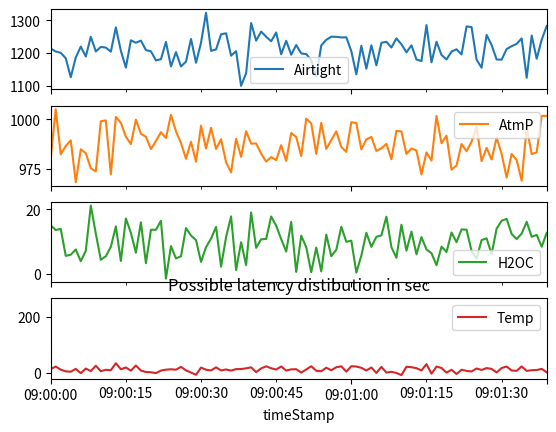
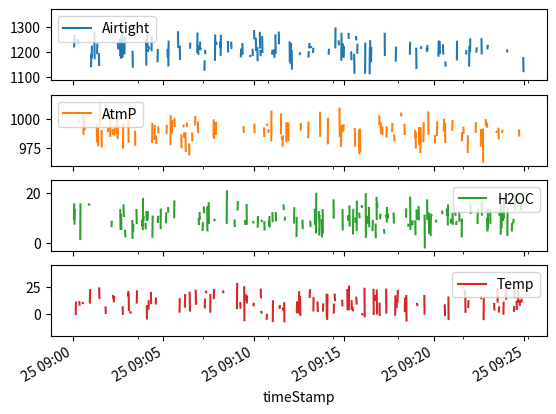
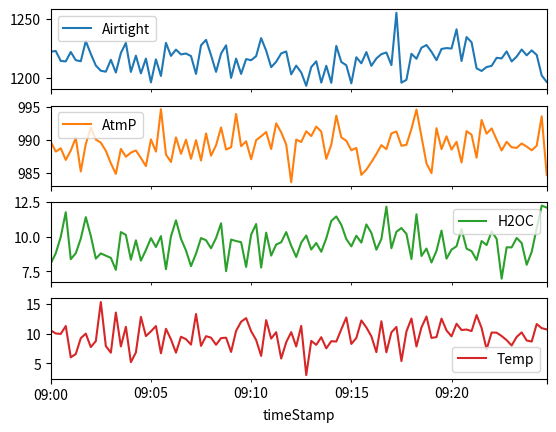

The script that saved these images, in order:
import datetime
import time
import pandas as pd
import matplotlib.pyplot as plt
import numpy as np
import random

sensorNames = ['AtmP','Temp','Airtight','H2OC']
sensorCenterLines = [989.21,9.45,1216.02,9.64]
standardDeviation = [8.35,8.42,39.98,4.23]



l_sensors = []
time_stamp_start = datetime.datetime(2022,11,25,9,0,0)
time_step = datetime.timedelta(seconds=1)
for i in range(100):
    for pos in range(0,4):
        l_sensors.append({
            'sensor': sensorNames[pos],
            'reading':np.random.normal(loc=sensorCenterLines[pos], scale=standardDeviation[pos]),
            'timeStamp':time_stamp_start + i* time_step
        })
        
df_sensors = pd.DataFrame(l_sensors)
df_sensors.head(10)

df_datas = pd.pivot_table(df_sensors,values = 'reading',index="timeStamp",columns="sensor",aggfunc='mean')
df_datas.head(10)

df_datas.plot(subplots = True);

mu, sigma = 0, 0.2 # mean and standard deviation
s = np.abs(np.random.normal(mu, sigma, 1000))

plt.hist(s);
plt.title('Possible latency distibution in sec'),
plt.show()

l_sensors_latency = []
for i in range(1500):
    for pos in range(0,4):
        l_sensors_latency.append({
            'sensor': sensorNames[pos],
            'reading':np.random.normal(loc=sensorCenterLines[pos], scale=standardDeviation[pos]),
            'timeStamp':time_stamp_start + i* time_step + datetime.timedelta(seconds=abs(random.gauss(0,0.2)))
        })
        
df_sensors_latency = pd.DataFrame(l_sensors_latency)
df_sensors_latency.head(10)

df_datas_latency = pd.pivot_table(df_sensors_latency,values = 'reading',index="timeStamp",columns="sensor",aggfunc='mean')
df_datas_latency

df_datas_latency.plot(subplots = True);

df_datas_latency = df_datas_latency.resample('15s').mean()

df_datas_latency.plot(subplots=True);

